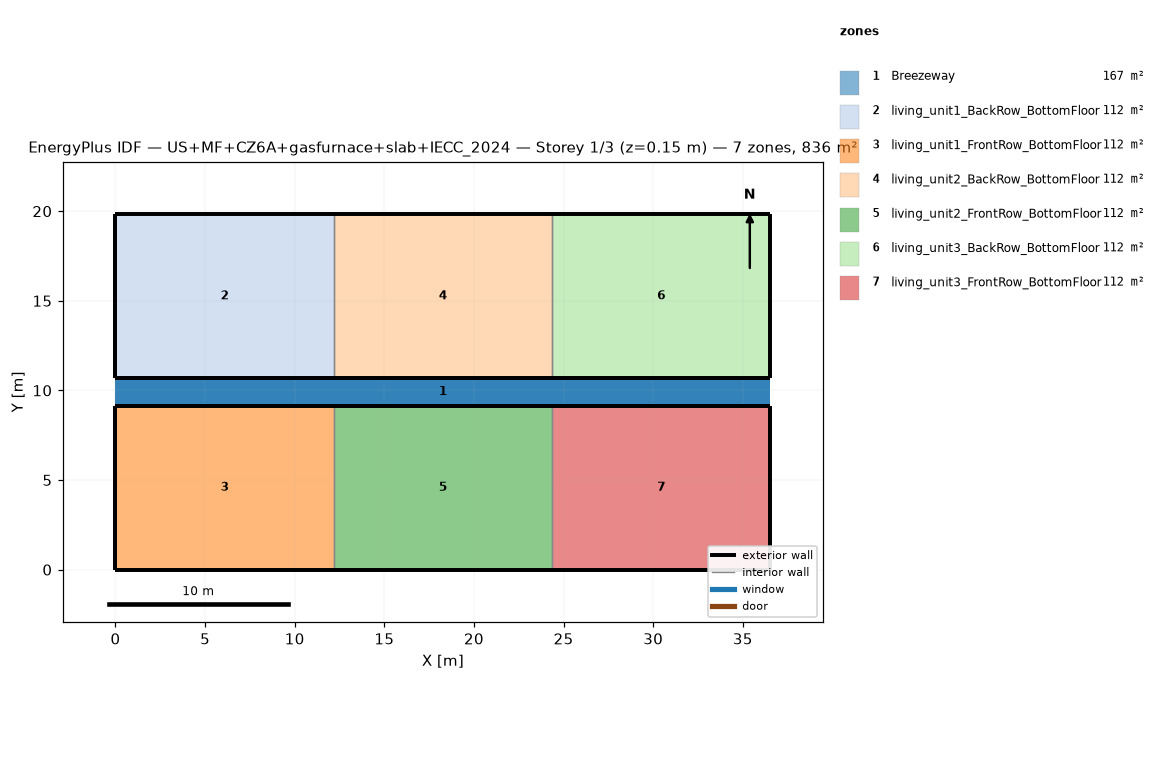
=== STOREY PLAN SPEC (per zone: floor XY polygon, exterior-wall plan segments, windows/doors) ===
zone 1: Breezeway  (167.0 m²)
  floor: (36.54, 9.16) (0.00, 9.16) (0.00, 10.68) (36.54, 10.68)
  floor: (36.54, 9.16) (0.00, 9.16) (0.00, 10.68) (36.54, 10.68)
  floor: (36.54, 9.16) (0.00, 9.16) (0.00, 10.68) (36.54, 10.68)
zone 2: living_unit1_BackRow_BottomFloor  (111.5 m²)
  floor: (12.18, 10.68) (0.00, 10.68) (0.00, 19.84) (12.18, 19.84)
  exterior wall: (0.00, 10.68) – (12.18, 10.68)  [12.2 m]
  exterior wall: (12.18, 19.84) – (0.00, 19.84)  [12.2 m]
  exterior wall: (0.00, 19.84) – (0.00, 10.68)  [9.2 m]
  interior walls: 1
zone 3: living_unit1_FrontRow_BottomFloor  (111.5 m²)
  floor: (12.18, 0.00) (0.00, 0.00) (0.00, 9.16) (12.18, 9.16)
  exterior wall: (0.00, 0.00) – (12.18, 0.00)  [12.2 m]
  exterior wall: (12.18, 9.16) – (0.00, 9.16)  [12.2 m]
  exterior wall: (0.00, 9.16) – (0.00, 0.00)  [9.2 m]
  interior walls: 1
zone 4: living_unit2_BackRow_BottomFloor  (111.5 m²)
  floor: (24.36, 10.68) (12.18, 10.68) (12.18, 19.84) (24.36, 19.84)
  exterior wall: (12.18, 10.68) – (24.36, 10.68)  [12.2 m]
  exterior wall: (24.36, 19.84) – (12.18, 19.84)  [12.2 m]
  interior walls: 2
zone 5: living_unit2_FrontRow_BottomFloor  (111.5 m²)
  floor: (24.36, 0.00) (12.18, 0.00) (12.18, 9.16) (24.36, 9.16)
  exterior wall: (12.18, 0.00) – (24.36, 0.00)  [12.2 m]
  exterior wall: (24.36, 9.16) – (12.18, 9.16)  [12.2 m]
  interior walls: 2
zone 6: living_unit3_BackRow_BottomFloor  (111.5 m²)
  floor: (36.54, 10.68) (24.36, 10.68) (24.36, 19.84) (36.54, 19.84)
  exterior wall: (24.36, 10.68) – (36.54, 10.68)  [12.2 m]
  exterior wall: (36.54, 10.68) – (36.54, 19.84)  [9.2 m]
  exterior wall: (36.54, 19.84) – (24.36, 19.84)  [12.2 m]
  interior walls: 1
zone 7: living_unit3_FrontRow_BottomFloor  (111.5 m²)
  floor: (36.54, 0.00) (24.36, 0.00) (24.36, 9.16) (36.54, 9.16)
  exterior wall: (24.36, 0.00) – (36.54, 0.00)  [12.2 m]
  exterior wall: (36.54, 0.00) – (36.54, 9.16)  [9.2 m]
  exterior wall: (36.54, 9.16) – (24.36, 9.16)  [12.2 m]
  interior walls: 1

=== DERIVED (storey summary) ===
Building: US+MF+CZ6A+gasfurnace+slab+IECC_2024
Storey: 1 of 3  (floor level z = 0.15 m)
Storey gross floor area: 836.2 m²
Zones on this storey: 7
  - Breezeway: floor 167.0 m²
  - living_unit1_BackRow_BottomFloor: floor 111.5 m²; exterior wall 33.5 m (86.9 m²); WWR 0.0%
  - living_unit1_FrontRow_BottomFloor: floor 111.5 m²; exterior wall 33.5 m (86.9 m²); WWR 0.0%
  - living_unit2_BackRow_BottomFloor: floor 111.5 m²; exterior wall 24.4 m (63.1 m²); WWR 0.0%
  - living_unit2_FrontRow_BottomFloor: floor 111.5 m²; exterior wall 24.4 m (63.1 m²); WWR 0.0%
  - living_unit3_BackRow_BottomFloor: floor 111.5 m²; exterior wall 33.5 m (86.9 m²); WWR 0.0%
  - living_unit3_FrontRow_BottomFloor: floor 111.5 m²; exterior wall 33.5 m (86.9 m²); WWR 0.0%
Zone adjacency (shared interzone walls):
  - living_unit1_BackRow_BottomFloor ↔ living_unit2_BackRow_BottomFloor
  - living_unit1_FrontRow_BottomFloor ↔ living_unit2_FrontRow_BottomFloor
  - living_unit2_BackRow_BottomFloor ↔ living_unit3_BackRow_BottomFloor
  - living_unit2_FrontRow_BottomFloor ↔ living_unit3_FrontRow_BottomFloor